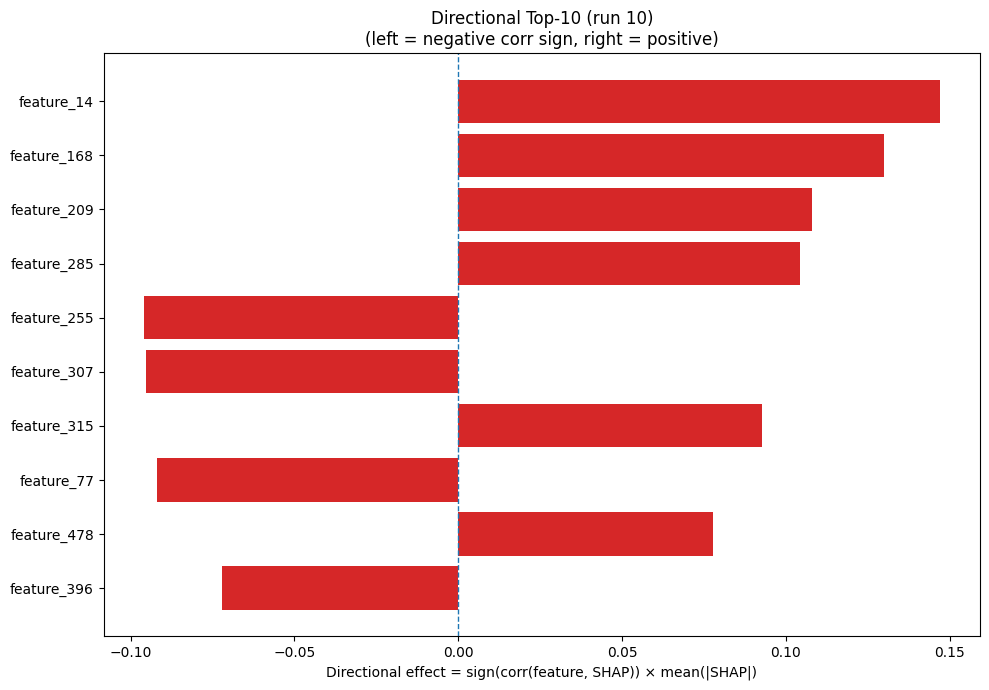

The file beside this chart, header and first rows:
Index, Feature, CorrSign, MeanAbsSHAP, DirectionalEffect
14, feature_14, 1.0, 0.1471, 0.1471
168, feature_168, 1.0, 0.13, 0.13
209, feature_209, 1.0, 0.1079, 0.1079
285, feature_285, 1.0, 0.1042, 0.1042
255, feature_255, -1.0, 0.09603, -0.09603
307, feature_307, -1.0, 0.09536, -0.09536
315, feature_315, 1.0, 0.09255, 0.09255
77, feature_77, -1.0, 0.0919, -0.0919
478, feature_478, 1.0, 0.07776, 0.07776
396, feature_396, -1.0, 0.07212, -0.07212
413, feature_413, 1.0, 0.06287, 0.06287
85, feature_85, -1.0, 0.05131, -0.05131
217, feature_217, 1.0, 0.04687, 0.04687
18, feature_18, 1.0, 0.04313, 0.04313
233, feature_233, -1.0, 0.0372, -0.0372
270, feature_270, -1.0, 0.03713, -0.03713
426, feature_426, -1.0, 0.03663, -0.03663
440, feature_440, 1.0, 0.03563, 0.03563
165, feature_165, 1.0, 0.02983, 0.02983
194, feature_194, -1.0, 0.02957, -0.02957
164, feature_164, -1.0, 0.02935, -0.02935
42, feature_42, 1.0, 0.02931, 0.02931
263, feature_263, 1.0, 0.02895, 0.02895
161, feature_161, 1.0, 0.02857, 0.02857
317, feature_317, -1.0, 0.02772, -0.02772
325, feature_325, 1.0, 0.02724, 0.02724
441, feature_441, 1.0, 0.02712, 0.02712
414, feature_414, -1.0, 0.0246, -0.0246
359, feature_359, 1.0, 0.02427, 0.02427
126, feature_126, -1.0, 0.02364, -0.02364
320, feature_320, -1.0, 0.02268, -0.02268
423, feature_423, 1.0, 0.02257, 0.02257
89, feature_89, -1.0, 0.02224, -0.02224
232, feature_232, 1.0, 0.02118, 0.02118
469, feature_469, 1.0, 0.02115, 0.02115
68, feature_68, -1.0, 0.02086, -0.02086
386, feature_386, 1.0, 0.0204, 0.0204
218, feature_218, -1.0, 0.01952, -0.01952
344, feature_344, 1.0, 0.01814, 0.01814
76, feature_76, 1.0, 0.01728, 0.01728
361, feature_361, 1.0, 0.01693, 0.01693
444, feature_444, 1.0, 0.01556, 0.01556
248, feature_248, -1.0, 0.01542, -0.01542
222, feature_222, -1.0, 0.01525, -0.01525
243, feature_243, 1.0, 0.01506, 0.01506
166, feature_166, 1.0, 0.01456, 0.01456
160, feature_160, -1.0, 0.01446, -0.01446
290, feature_290, -1.0, 0.01427, -0.01427
429, feature_429, 1.0, 0.01398, 0.01398
8, feature_8, -1.0, 0.01397, -0.01397
58, feature_58, 1.0, 0.0139, 0.0139
72, feature_72, 1.0, 0.01337, 0.01337
80, feature_80, 1.0, 0.01328, 0.01328
377, feature_377, -1.0, 0.01315, -0.01315
174, feature_174, 1.0, 0.01289, 0.01289
78, feature_78, 1.0, 0.01223, 0.01223
273, feature_273, -1.0, 0.01219, -0.01219
127, feature_127, -1.0, 0.01217, -0.01217
112, feature_112, 1.0, 0.012, 0.012
208, feature_208, -1.0, 0.01197, -0.01197
... 420 more rows
